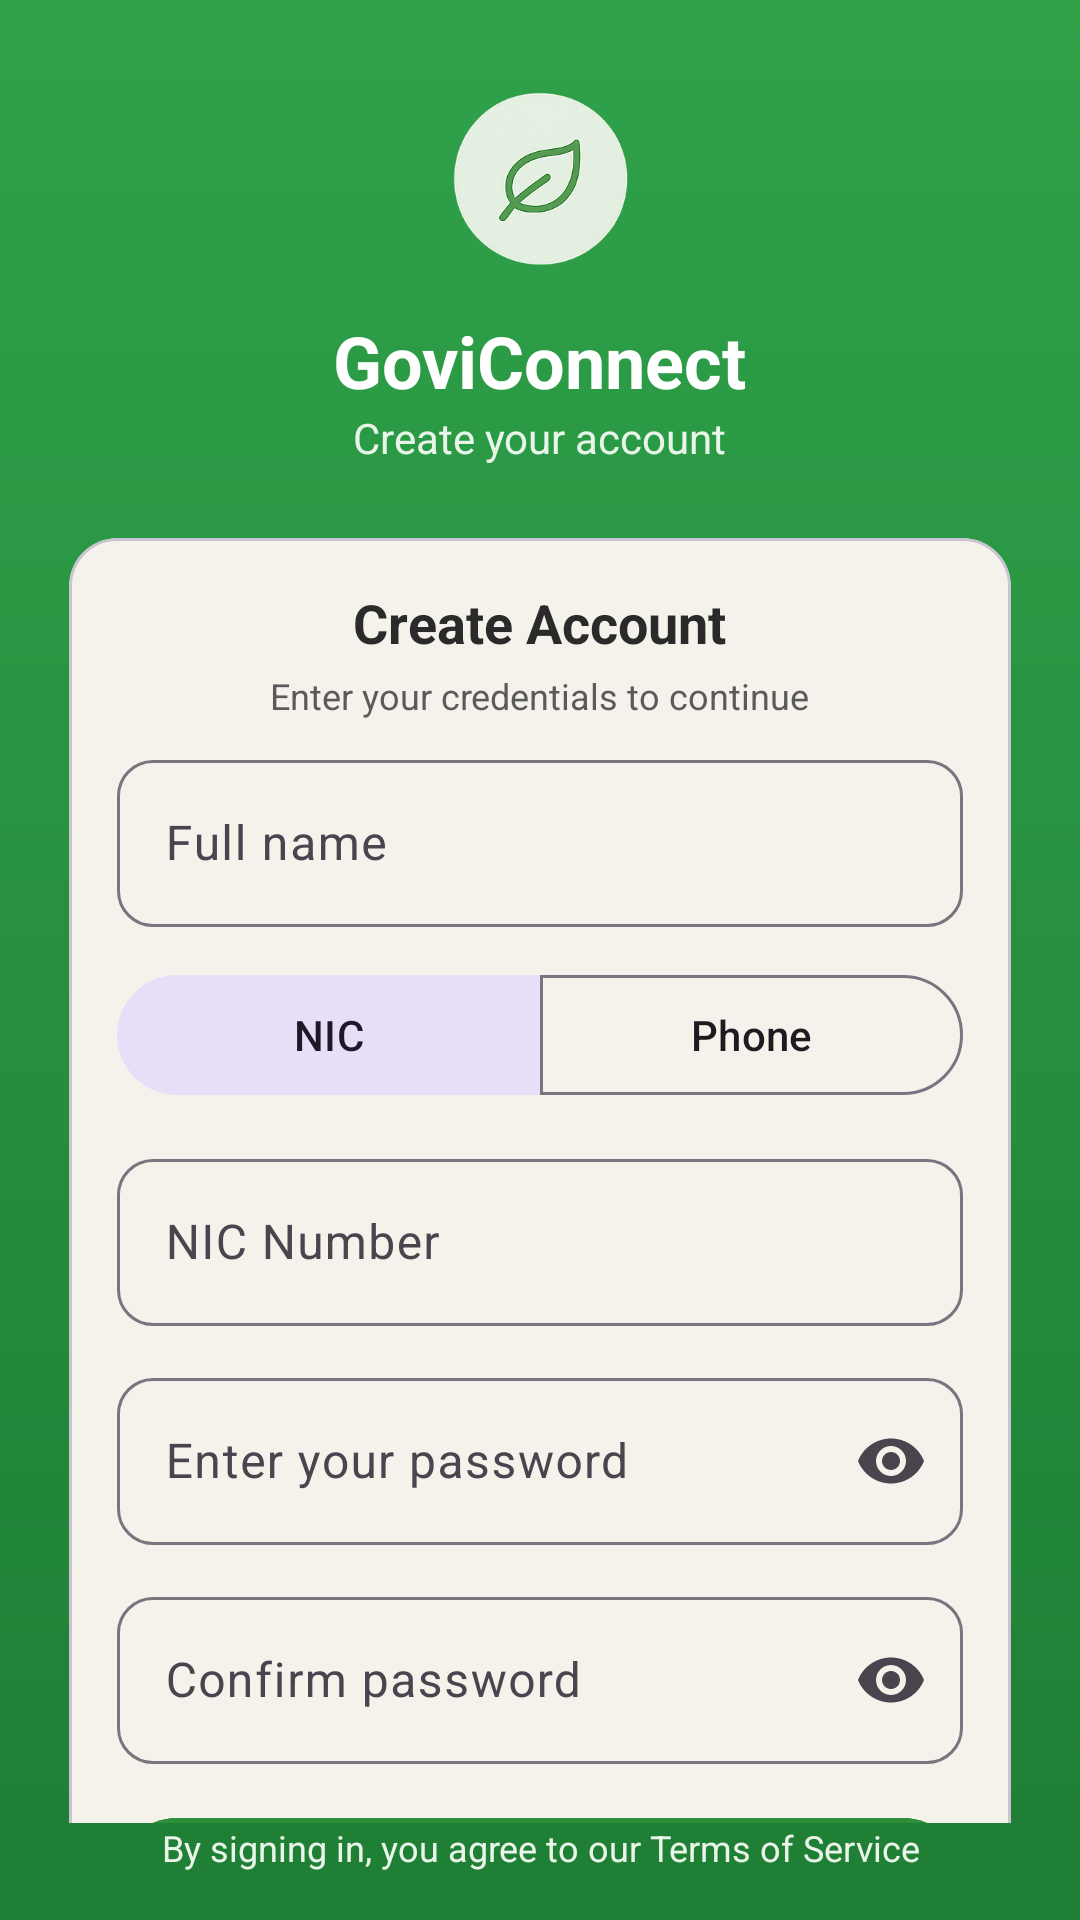

Produce the Android XML layout that renders to this screen, including the resource entries it uses.
<!-- AndroidManifest.xml: application theme Theme.GoviConnect -->
<!-- res/layout/activity_main6.xml -->
<?xml version="1.0" encoding="utf-8"?>
<androidx.constraintlayout.widget.ConstraintLayout
    xmlns:android="http://schemas.android.com/apk/res/android"
    xmlns:app="http://schemas.android.com/apk/res-auto"
    android:id="@+id/root"
    android:layout_width="match_parent"
    android:layout_height="match_parent"
    android:background="@drawable/bg_login_gradient">

    
    <ImageView
        android:id="@+id/logo"
        android:layout_width="64dp"
        android:layout_height="64dp"
        android:layout_marginTop="28dp"
        android:contentDescription="@string/cd_app_logo"
        app:srcCompat="@mipmap/logo"
        app:layout_constraintTop_toTopOf="parent"
        app:layout_constraintStart_toStartOf="parent"
        app:layout_constraintEnd_toEndOf="parent"/>

    <TextView
        android:id="@+id/appTitle"
        android:layout_width="wrap_content"
        android:layout_height="wrap_content"
        android:layout_marginTop="12dp"
        android:text="@string/app_title"
        android:textColor="@android:color/white"
        android:textSize="24sp"
        android:textStyle="bold"
        app:layout_constraintTop_toBottomOf="@id/logo"
        app:layout_constraintStart_toStartOf="parent"
        app:layout_constraintEnd_toEndOf="parent"/>

    
    <TextView
        android:id="@+id/welcome"
        android:layout_width="wrap_content"
        android:layout_height="wrap_content"
        android:text="Create your account"
        android:textColor="#EAF5EA"
        android:textSize="14sp"
        app:layout_constraintTop_toBottomOf="@id/appTitle"
        app:layout_constraintStart_toStartOf="parent"
        app:layout_constraintEnd_toEndOf="parent"/>

    
    <androidx.core.widget.NestedScrollView
        android:id="@+id/scrollArea"
        android:layout_width="0dp"
        android:layout_height="0dp"
        android:fillViewport="true"
        app:layout_constraintTop_toBottomOf="@id/welcome"
        app:layout_constraintBottom_toTopOf="@id/footer"
        app:layout_constraintStart_toStartOf="parent"
        app:layout_constraintEnd_toEndOf="parent">

        <com.google.android.material.card.MaterialCardView
            android:id="@+id/formCard"
            android:layout_width="match_parent"
            android:layout_height="wrap_content"
            android:layout_margin="16dp"
            app:cardCornerRadius="16dp"
            app:cardUseCompatPadding="true"
            app:cardBackgroundColor="@color/bg_cream">

            <LinearLayout
                android:layout_width="match_parent"
                android:layout_height="wrap_content"
                android:orientation="vertical"
                android:padding="16dp">

                <TextView
                    android:id="@+id/signUpTitle"
                    android:layout_width="wrap_content"
                    android:layout_height="wrap_content"
                    android:text="Create Account"
                    android:textStyle="bold"
                    android:textColor="@color/text_primary"
                    android:textSize="18sp"
                    android:layout_gravity="center_horizontal"/>

                <TextView
                    android:layout_width="wrap_content"
                    android:layout_height="wrap_content"
                    android:text="@string/login_enter_creds"
                    android:textColor="@color/text_muted"
                    android:textSize="12sp"
                    android:layout_gravity="center_horizontal"
                    android:layout_marginTop="4dp"
                    android:layout_marginBottom="8dp"/>

                
                <com.google.android.material.textfield.TextInputLayout
                    android:id="@+id/nameLayout"
                    style="@style/Widget.Material3.TextInputLayout.OutlinedBox"
                    android:layout_width="match_parent"
                    android:layout_height="wrap_content"
                    app:boxCornerRadiusTopStart="12dp"
                    app:boxCornerRadiusTopEnd="12dp"
                    app:boxCornerRadiusBottomStart="12dp"
                    app:boxCornerRadiusBottomEnd="12dp">

                    <com.google.android.material.textfield.TextInputEditText
                        android:id="@+id/etFullName"
                        android:layout_width="match_parent"
                        android:layout_height="wrap_content"
                        android:hint="Full name"
                        android:imeOptions="actionNext"
                        android:inputType="textPersonName"
                        android:maxLines="1"/>
                </com.google.android.material.textfield.TextInputLayout>

                
                <com.google.android.material.button.MaterialButtonToggleGroup
                    android:id="@+id/modeToggle"
                    android:layout_width="match_parent"
                    android:layout_height="wrap_content"
                    android:layout_marginTop="12dp"
                    app:singleSelection="true"
                    app:selectionRequired="true">

                    <com.google.android.material.button.MaterialButton
                        android:id="@+id/btnNic"
                        style="@style/Widget.Material3.Button.TonalButton"
                        android:layout_width="0dp"
                        android:layout_height="48dp"
                        android:layout_weight="1"
                        android:checked="true"
                        android:text="@string/login_mode_nic"/>

                    <com.google.android.material.button.MaterialButton
                        android:id="@+id/btnPhone"
                        style="@style/Widget.Material3.Button.OutlinedButton"
                        android:layout_width="0dp"
                        android:layout_height="48dp"
                        android:layout_weight="1"
                        android:text="@string/login_mode_phone"/>
                </com.google.android.material.button.MaterialButtonToggleGroup>

                
                <com.google.android.material.textfield.TextInputLayout
                    android:id="@+id/usernameLayout"
                    style="@style/Widget.Material3.TextInputLayout.OutlinedBox"
                    android:layout_width="match_parent"
                    android:layout_height="wrap_content"
                    android:layout_marginTop="12dp"
                    app:boxCornerRadiusTopStart="12dp"
                    app:boxCornerRadiusTopEnd="12dp"
                    app:boxCornerRadiusBottomStart="12dp"
                    app:boxCornerRadiusBottomEnd="12dp">

                    <com.google.android.material.textfield.TextInputEditText
                        android:id="@+id/etUsername"
                        android:layout_width="match_parent"
                        android:layout_height="wrap_content"
                        android:hint="@string/login_hint_nic"
                        android:imeOptions="actionNext"
                        android:inputType="textCapCharacters"
                        android:maxLines="1"
                        android:autofillHints="username"/>
                </com.google.android.material.textfield.TextInputLayout>

                
                <com.google.android.material.textfield.TextInputLayout
                    android:id="@+id/passwordLayout"
                    style="@style/Widget.Material3.TextInputLayout.OutlinedBox"
                    android:layout_width="match_parent"
                    android:layout_height="wrap_content"
                    android:layout_marginTop="12dp"
                    app:endIconMode="password_toggle"
                    app:boxCornerRadiusTopStart="12dp"
                    app:boxCornerRadiusTopEnd="12dp"
                    app:boxCornerRadiusBottomStart="12dp"
                    app:boxCornerRadiusBottomEnd="12dp">

                    <com.google.android.material.textfield.TextInputEditText
                        android:id="@+id/etPassword"
                        android:layout_width="match_parent"
                        android:layout_height="wrap_content"
                        android:hint="@string/login_hint_password"
                        android:imeOptions="actionNext"
                        android:inputType="textPassword"
                        android:maxLines="1"
                        android:autofillHints="password"/>
                </com.google.android.material.textfield.TextInputLayout>

                
                <com.google.android.material.textfield.TextInputLayout
                    android:id="@+id/confirmPasswordLayout"
                    style="@style/Widget.Material3.TextInputLayout.OutlinedBox"
                    android:layout_width="match_parent"
                    android:layout_height="wrap_content"
                    android:layout_marginTop="12dp"
                    app:endIconMode="password_toggle"
                    app:boxCornerRadiusTopStart="12dp"
                    app:boxCornerRadiusTopEnd="12dp"
                    app:boxCornerRadiusBottomStart="12dp"
                    app:boxCornerRadiusBottomEnd="12dp">

                    <com.google.android.material.textfield.TextInputEditText
                        android:id="@+id/etConfirmPassword"
                        android:layout_width="match_parent"
                        android:layout_height="wrap_content"
                        android:hint="Confirm password"
                        android:imeOptions="actionDone"
                        android:inputType="textPassword"
                        android:maxLines="1"/>
                </com.google.android.material.textfield.TextInputLayout>

                
                <com.google.android.material.button.MaterialButton
                    android:id="@+id/btnCreateAccount"
                    style="@style/Widget.Material3.Button"
                    android:layout_width="match_parent"
                    android:layout_height="48dp"
                    android:layout_marginTop="14dp"
                    android:text="@string/login_create_account"
                    android:textStyle="bold"
                    android:textColor="@android:color/white"
                    android:backgroundTint="@color/green_primary"/>

                
                <TextView
                    android:id="@+id/tvHaveAccount"
                    android:layout_width="wrap_content"
                    android:layout_height="wrap_content"
                    android:layout_gravity="center_horizontal"
                    android:layout_marginTop="10dp"
                    android:text="Already have an account? Sign in"
                    android:textColor="@color/green_primary"
                    android:textSize="12sp"/>
            </LinearLayout>
        </com.google.android.material.card.MaterialCardView>
    </androidx.core.widget.NestedScrollView>

    
    <TextView
        android:id="@+id/footer"
        android:layout_width="0dp"
        android:layout_height="wrap_content"
        android:layout_marginStart="16dp"
        android:layout_marginEnd="16dp"
        android:layout_marginBottom="16dp"
        android:text="@string/login_footer_tos"
        android:textColor="#EAF5EA"
        android:textSize="12sp"
        android:gravity="center"
        app:layout_constraintBottom_toBottomOf="parent"
        app:layout_constraintStart_toStartOf="parent"
        app:layout_constraintEnd_toEndOf="parent"/>
</androidx.constraintlayout.widget.ConstraintLayout>
<!-- resources referenced by this layout -->
<resources>
  <color name="bg_cream">#F5F1EB</color>
  <color name="green_primary">#2F8F3B</color>
  <color name="text_muted">#5A5A5A</color>
  <color name="text_primary">#2A2A2A</color>
  <!-- drawable bg_login_gradient (drawable) -->
  <?xml version="1.0" encoding="utf-8"?>
  <shape xmlns:android="http://schemas.android.com/apk/res/android">
      <gradient
          android:startColor="@color/green_grad_start"
          android:endColor="@color/green_grad_end"
          android:angle="270"/>
  </shape>
  <!-- mipmap logo: png bitmap (mipmap-hdpi, 99967 bytes) -->
  <string name="app_title">GoviConnect</string>
  <string name="cd_app_logo">App logo</string>
  <string name="login_create_account">Create New Account</string>
  <string name="login_enter_creds">Enter your credentials to continue</string>
  <string name="login_footer_tos">By signing in, you agree to our Terms of Service</string>
  <string name="login_hint_nic">NIC Number</string>
  <string name="login_hint_password">Enter your password</string>
  <string name="login_mode_nic">NIC</string>
  <string name="login_mode_phone">Phone</string>
  <style name="Theme.GoviConnect" parent="Theme.Material3.DayNight.NoActionBar">
          
          <item name="android:statusBarColor">@color/bg_cream</item>
          <item name="android:windowLightStatusBar">true</item>
  
          
          <item name="colorPrimary">@color/green_primary</item>
          <item name="colorOnPrimary">@color/white</item>
  
          
          <item name="colorSecondary">@color/card_blue</item>
          <item name="colorOnSecondary">@color/white</item>
      </style>
  <color name="green_grad_start">#2FA24A</color>
  <color name="green_grad_end">#1E7E34</color>
  <color name="white">#FFFFFF</color>
  <color name="card_blue">#3A78FF</color>
</resources>
